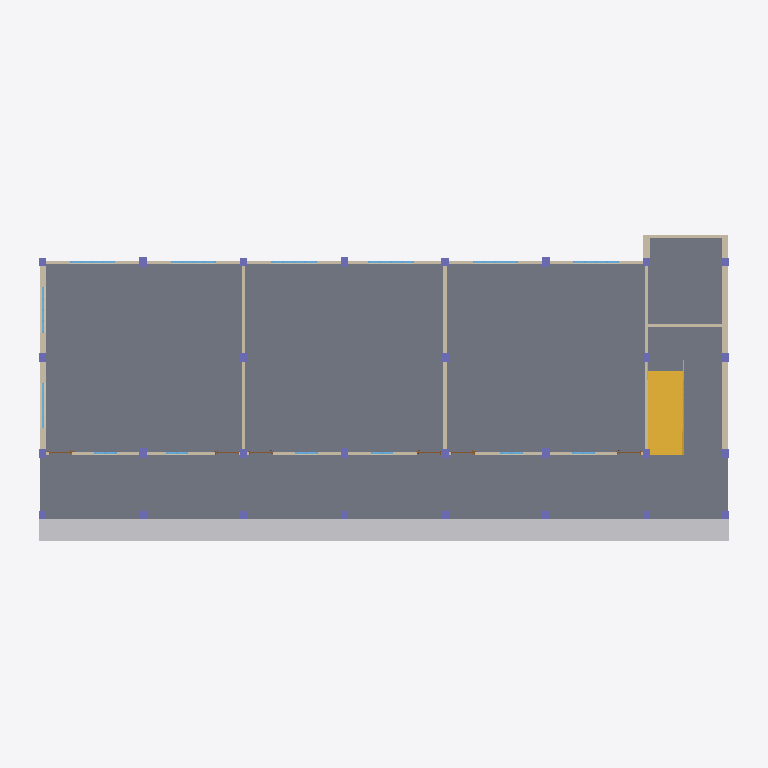
Plan cut of the same IFC building model at storey 'Level 2' (level 0.61 m, cut at 2.01 m), seen from above with north up, elements coloured by IFC class: 29 columns (violet), 26 walls (beige), 14 windows (light blue), 6 doors (brown), 1 slab (grey), 1 other element (light grey), 1 stair (yellow). Cut surfaces are drawn darker.
Extent 28.7 m × 12.7 m × 14.0 m (x, y, z). Storeys (8): Level 1 at 0.00 m; Level 2 at 0.61 m; Level 3 at 4.12 m; Level 3.1 at 4.27 m; Level 4 at 7.77 m; Level 4.1 at 7.92 m; Level 5 at 11.43 m; Level 5.1 at 11.58 m. Elements (327): 131 IfcWallStandardCase, 87 IfcColumn, 42 IfcWindow, 19 IfcDoor, 19 IfcFurnishingElement, 18 IfcRailing, 7 IfcRoof, 3 IfcStair, 1 IfcSlab.

HEADER;
FILE_DESCRIPTION(('ViewDefinition [CoordinationView_V2.0]'),'2;1');
FILE_NAME('Project Number','2021-04-19T15:41:11',(''),(''),'The EXPRESS Data Manager Version 5.02.0100.07 : 28 Aug 2013','21.1.11.27 - Exporter 21.1.11.27 - Alternate UI 21.1.11.27','');
FILE_SCHEMA(('IFC2X3'));
ENDSEC;
DATA;
#127=IFCPROJECT('0AaJYCaRf4mufxI2H9Wg9n',#41,'Project Number',$,$,'Project Name','Project Status',(#119),#114);
#192=IFCSITE('0AaJYCaRf4mufxI2H9Wg9p',#41,'Default',$,$,#191,$,$,.ELEMENT.,$,$,$,$,$);
#137=IFCBUILDING('0AaJYCaRf4mufxI2H9Wg9m',#41,'',$,$,#32,$,'',.ELEMENT.,$,$,$);
#146=IFCBUILDINGSTOREY('0AaJYCaRf4mufxI2IsVLsV',#41,'Level 1',$,'Level:1/4" Head',#144,$,'Level 1',.ELEMENT.,0.0);
#152=IFCBUILDINGSTOREY('0AaJYCaRf4mufxI2IsVNjR',#41,'Level 2',$,'Level:1/4" Head',#151,$,'Level 2',.ELEMENT.,2.00000000000083);
#158=IFCBUILDINGSTOREY('0AaJYCaRf4mufxI2IsUP85',#41,'Level 3',$,'Level:1/4" Head',#157,$,'Level 3',.ELEMENT.,13.5000000000013);
#164=IFCBUILDINGSTOREY('0AaJYCaRf4mufxI2IsUP8f',#41,'Level 3.1',$,'Level:1/4" Head',#163,$,'Level 3.1',.ELEMENT.,14.0000000000013);
#170=IFCBUILDINGSTOREY('0AaJYCaRf4mufxI2IsUOsq',#41,'Level 4',$,'Level:1/4" Head',#169,$,'Level 4',.ELEMENT.,25.5000000000013);
#176=IFCBUILDINGSTOREY('0AaJYCaRf4mufxI2IsUOqz',#41,'Level 4.1',$,'Level:1/4" Head',#175,$,'Level 4.1',.ELEMENT.,26.0000000000013);
#182=IFCBUILDINGSTOREY('0AaJYCaRf4mufxI2IsUOpb',#41,'Level 5',$,'Level:1/4" Head',#181,$,'Level 5',.ELEMENT.,37.5000000000013);
#188=IFCBUILDINGSTOREY('0AaJYCaRf4mufxI2IsUOn2',#41,'Level 5.1',$,'Level:1/4" Head',#187,$,'Level 5.1',.ELEMENT.,38.0000000000013);
#15147=IFCSLAB('3Y3EnB2OTAixGuJHHEu_jv',#41,'Floor:2'':336115',$,'Floor:2''',#15114,#15145,'336115',.FLOOR.);
#15259=IFCFURNISHINGELEMENT('2TQxj_0nHA0PuolA5lg9zV',#41,'Casework 1:Casework 1:337024',$,'Casework 1:Casework 1',#15258,#15255,'337024');
#11097=IFCSTAIR('1LMU$FcsjEf9Cb8zWDe5iL',#41,'Assembled Stair:Stair:332168',$,'Assembled Stair:7" max riser 11" tread 2',#11096,$,'332168',.HALF_TURN_STAIR.);
#3502=IFCWALLSTANDARDCASE('39tGTocNn928y7iQ2_x5EL',#41,'Basic Wall:10":324421',$,'Basic Wall:10"',#3482,#3500,'324421');
#3559=IFCWALLSTANDARDCASE('39tGTocNn928y7iQ2_x5DQ',#41,'Basic Wall:10":324490',$,'Basic Wall:10"',#3539,#3557,'324490');
#2451=IFCWALLSTANDARDCASE('39tGTocNn928y7iQ2_x4m5',#41,'Basic Wall:10":322773',$,'Basic Wall:10"',#2431,#2449,'322773');
#2362=IFCWALLSTANDARDCASE('39tGTocNn928y7iQ2_x4ov',#41,'Basic Wall:10":322665',$,'Basic Wall:10"',#2340,#2360,'322665');
#3046=IFCWALLSTANDARDCASE('39tGTocNn928y7iQ2_x53o',#41,'Basic Wall:Generic - 5":323618',$,'Basic Wall:Generic - 5"',#3026,#3044,'323618');
#3103=IFCWALLSTANDARDCASE('39tGTocNn928y7iQ2_x52U',#41,'Basic Wall:Generic - 5":323662',$,'Basic Wall:Generic - 5"',#3083,#3101,'323662');
#2932=IFCWALLSTANDARDCASE('39tGTocNn928y7iQ2_x4z2',#41,'Basic Wall:Generic - 5":323474',$,'Basic Wall:Generic - 5"',#2912,#2930,'323474');
#2989=IFCWALLSTANDARDCASE('39tGTocNn928y7iQ2_x4yr',#41,'Basic Wall:Generic - 5":323557',$,'Basic Wall:Generic - 5"',#2969,#2987,'323557');
#3160=IFCWALLSTANDARDCASE('39tGTocNn928y7iQ2_x51W',#41,'Basic Wall:Generic - 5":323760',$,'Basic Wall:Generic - 5"',#3140,#3158,'323760');
#3217=IFCWALLSTANDARDCASE('39tGTocNn928y7iQ2_x50k',#41,'Basic Wall:Generic - 5":323838',$,'Basic Wall:Generic - 5"',#3197,#3215,'323838');
#15077=IFCWALLSTANDARDCASE('3Y3EnB2OTAixGuJHHEu_iB',#41,'Basic Wall:Generic - 5":336001',$,'Basic Wall:Generic - 5"',#15057,#15075,'336001');
#2875=IFCWALLSTANDARDCASE('39tGTocNn928y7iQ2_x4$D',#41,'Basic Wall:Generic - 5":323357',$,'Basic Wall:Generic - 5"',#2855,#2873,'323357');
#2647=IFCWALLSTANDARDCASE('39tGTocNn928y7iQ2_x4x4',#41,'Basic Wall:Generic - 5":323092',$,'Basic Wall:Generic - 5"',#2627,#2645,'323092');
#2508=IFCWALLSTANDARDCASE('39tGTocNn928y7iQ2_x4s2',#41,'Basic Wall:Generic - 5":322898',$,'Basic Wall:Generic - 5"',#2488,#2506,'322898');
#2590=IFCWALLSTANDARDCASE('39tGTocNn928y7iQ2_x4ra',#41,'Basic Wall:Generic - 5":322996',$,'Basic Wall:Generic - 5"',#2570,#2588,'322996');
#2761=IFCWALLSTANDARDCASE('39tGTocNn928y7iQ2_x4vP',#41,'Basic Wall:Generic - 5":323209',$,'Basic Wall:Generic - 5"',#2741,#2759,'323209');
#2704=IFCWALLSTANDARDCASE('39tGTocNn928y7iQ2_x4w7',#41,'Basic Wall:Generic - 5":323159',$,'Basic Wall:Generic - 5"',#2684,#2702,'323159');
#2818=IFCWALLSTANDARDCASE('39tGTocNn928y7iQ2_x4uz',#41,'Basic Wall:Generic - 5":323309',$,'Basic Wall:Generic - 5"',#2798,#2816,'323309');
#3274=IFCWALLSTANDARDCASE('39tGTocNn928y7iQ2_x55y',#41,'Basic Wall:Generic - 5":324012',$,'Basic Wall:Generic - 5"',#3254,#3272,'324012');
#3787=IFCWALLSTANDARDCASE('39tGTocNn928y7iQ2_x5Gm',#41,'Basic Wall:Generic - 5":324832',$,'Basic Wall:Generic - 5"',#3767,#3785,'324832');
#3331=IFCWALLSTANDARDCASE('39tGTocNn928y7iQ2_x54E',#41,'Basic Wall:Generic - 5":324062',$,'Basic Wall:Generic - 5"',#3311,#3329,'324062');
#3730=IFCWALLSTANDARDCASE('39tGTocNn928y7iQ2_x5HI',#41,'Basic Wall:Generic - 5":324738',$,'Basic Wall:Generic - 5"',#3710,#3728,'324738');
#3388=IFCWALLSTANDARDCASE('39tGTocNn928y7iQ2_x5Bo',#41,'Basic Wall:Generic - 5":324130',$,'Basic Wall:Generic - 5"',#3368,#3386,'324130');
#3445=IFCWALLSTANDARDCASE('39tGTocNn928y7iQ2_x5Aw',#41,'Basic Wall:Generic - 5":324202',$,'Basic Wall:Generic - 5"',#3425,#3443,'324202');
#3616=IFCWALLSTANDARDCASE('39tGTocNn928y7iQ2_x5Cw',#41,'Basic Wall:10":324586',$,'Basic Wall:10"',#3596,#3614,'324586');
#3673=IFCWALLSTANDARDCASE('39tGTocNn928y7iQ2_x5IM',#41,'Basic Wall:10":324678',$,'Basic Wall:10"',#3653,#3671,'324678');
#14079=IFCWINDOW('1iQ2vZiL9AyOyoiP513_W0',#41,'window6''x4'':window6''x4'':333902',$,'window6''x4'':window6''x4''',#66652,#14073,'333902',4.0,6.0);
#14570=IFCWINDOW('1iQ2vZiL9AyOyoiP513_dA',#41,'window6''x4'':window6''x4'':334212',$,'window6''x4'':window6''x4''',#66764,#14564,'334212',4.0,6.0);
#14601=IFCWINDOW('1iQ2vZiL9AyOyoiP513_cj',#41,'window6''x4'':window6''x4'':334307',$,'window6''x4'':window6''x4''',#66792,#14595,'334307',4.0,6.0);
#14663=IFCWINDOW('1iQ2vZiL9AyOyoiP513_hl',#41,'window6''x4'':window6''x4'':334497',$,'window6''x4'':window6''x4''',#66848,#14657,'334497',4.0,6.0);
#14142=IFCWINDOW('1iQ2vZiL9AyOyoiP513_Wn',#41,'window6''x4'':window6''x4'':333951',$,'window6''x4'':window6''x4''',#66680,#14136,'333951',4.0,6.0);
#14497=IFCWINDOW('1iQ2vZiL9AyOyoiP513_Zt',#41,'window6''x4'':window6''x4'':334009',$,'window6''x4'':window6''x4''',#66708,#14491,'334009',4.0,6.0);
#14539=IFCWINDOW('1iQ2vZiL9AyOyoiP513_aC',#41,'window6''x4'':window6''x4'':334146',$,'window6''x4'':window6''x4''',#66736,#14533,'334146',4.0,6.0);
#14632=IFCWINDOW('1iQ2vZiL9AyOyoiP513_eT',#41,'window6''x4'':window6''x4'':334419',$,'window6''x4'':window6''x4''',#66820,#14626,'334419',4.0,6.0);
#1646=IFCCOLUMN('39tGTocNn928y7iQ2_x4Od',#41,'Rectangular Column:1''x1''4":321271',$,'Rectangular Column:1''x1''4"',#1645,#1642,'321271');
#1719=IFCCOLUMN('39tGTocNn928y7iQ2_x4UG',#41,'Rectangular Column:1''x1''4":321344',$,'Rectangular Column:1''x1''4"',#1718,#1715,'321344');
#1935=IFCCOLUMN('39tGTocNn928y7iQ2_x4WK',#41,'Rectangular Column:1''x1''4":321732',$,'Rectangular Column:1''x1''4"',#1934,#1931,'321732');
#2007=IFCCOLUMN('39tGTocNn928y7iQ2_x4dP',#41,'Rectangular Column:1''x1''4":321801',$,'Rectangular Column:1''x1''4"',#2006,#2003,'321801');
#1485=IFCCOLUMN('39tGTocNn928y7iQ2_x4N8',#41,'Rectangular Column:1''x1''3":320792',$,'Rectangular Column:1''x1''3"',#1484,#1481,'320792');
#2151=IFCCOLUMN('39tGTocNn928y7iQ2_x4hG',#41,'Rectangular Column:1''x1''3":322048',$,'Rectangular Column:1''x1''3"',#2150,#2147,'322048');
#2295=IFCCOLUMN('39tGTocNn928y7iQ2_x4l_',#41,'Rectangular Column:1''x1''3":322350',$,'Rectangular Column:1''x1''3"',#2294,#2291,'322350');
#1197=IFCCOLUMN('39tGTocNn928y7iQ2_x4Fq',#41,'Rectangular Column:1''x1''3":320292',$,'Rectangular Column:1''x1''3"',#1196,#1193,'320292');
#1791=IFCCOLUMN('39tGTocNn928y7iQ2_x4Z0',#41,'Rectangular Column:1''x1''4":321552',$,'Rectangular Column:1''x1''4"',#1790,#1787,'321552');
#1863=IFCCOLUMN('39tGTocNn928y7iQ2_x4Yz',#41,'Rectangular Column:1''x1''4":321645',$,'Rectangular Column:1''x1''4"',#1862,#1859,'321645');
#343=IFCCOLUMN('39tGTocNn928y7iQ2_x7sA',#41,'Rectangular Column:1''x1'':318810',$,'Rectangular Column:1''x1''',#342,#339,'318810');
#553=IFCCOLUMN('39tGTocNn928y7iQ2_x7wc',#41,'Rectangular Column:1''x1'':319094',$,'Rectangular Column:1''x1''',#552,#549,'319094');
#623=IFCCOLUMN('39tGTocNn928y7iQ2_x7ur',#41,'Rectangular Column:1''x1'':319205',$,'Rectangular Column:1''x1''',#622,#619,'319205');
#763=IFCCOLUMN('39tGTocNn928y7iQ2_x7zh',#41,'Rectangular Column:1''x1'':319419',$,'Rectangular Column:1''x1''',#762,#759,'319419');
#1269=IFCCOLUMN('39tGTocNn928y7iQ2_x4CJ',#41,'Rectangular Column:1''x1''3":320451',$,'Rectangular Column:1''x1''3"',#1268,#1265,'320451');
#1574=IFCCOLUMN('39tGTocNn928y7iQ2_x4MV',#41,'Rectangular Column:1''x1''3":320847',$,'Rectangular Column:1''x1''3"',#1573,#1570,'320847');
#836=IFCCOLUMN('39tGTocNn928y7iQ2_x427',#41,'Rectangular Column:1''x1''3":319575',$,'Rectangular Column:1''x1''3"',#835,#832,'319575');
#909=IFCCOLUMN('39tGTocNn928y7iQ2_x47P',#41,'Rectangular Column:1''x1''3":319753',$,'Rectangular Column:1''x1''3"',#908,#905,'319753');
#1125=IFCCOLUMN('39tGTocNn928y7iQ2_x49D',#41,'Rectangular Column:1''x1''3":320157',$,'Rectangular Column:1''x1''3"',#1124,#1121,'320157');
#1413=IFCCOLUMN('39tGTocNn928y7iQ2_x4Hp',#41,'Rectangular Column:1''x1''3":320675',$,'Rectangular Column:1''x1''3"',#1412,#1409,'320675');
#2079=IFCCOLUMN('39tGTocNn928y7iQ2_x4b$',#41,'Rectangular Column:1''x1''3":321967',$,'Rectangular Column:1''x1''3"',#2078,#2075,'321967');
#2223=IFCCOLUMN('39tGTocNn928y7iQ2_x4ft',#41,'Rectangular Column:1''x1''3":322215',$,'Rectangular Column:1''x1''3"',#2222,#2219,'322215');
#265=IFCCOLUMN('39tGTocNn928y7iQ2_x7iZ',#41,'Rectangular Column:1''x1'':318451',$,'Rectangular Column:1''x1''',#263,#258,'318451');
#413=IFCCOLUMN('39tGTocNn928y7iQ2_x7ri',#41,'Rectangular Column:1''x1'':318908',$,'Rectangular Column:1''x1''',#412,#409,'318908');
#483=IFCCOLUMN('39tGTocNn928y7iQ2_x7xn',#41,'Rectangular Column:1''x1'':319009',$,'Rectangular Column:1''x1''',#482,#479,'319009');
#693=IFCCOLUMN('39tGTocNn928y7iQ2_x7_5',#41,'Rectangular Column:1''x1'':319317',$,'Rectangular Column:1''x1''',#692,#689,'319317');
#981=IFCCOLUMN('39tGTocNn928y7iQ2_x45U',#41,'Rectangular Column:1''x1''3":319886',$,'Rectangular Column:1''x1''3"',#980,#977,'319886');
#1053=IFCCOLUMN('39tGTocNn928y7iQ2_x44a',#41,'Rectangular Column:1''x1''3":319988',$,'Rectangular Column:1''x1''3"',#1052,#1049,'319988');
#1341=IFCCOLUMN('39tGTocNn928y7iQ2_x4J4',#41,'Rectangular Column:1''x1''3":320532',$,'Rectangular Column:1''x1''3"',#1340,#1337,'320532');
#14865=IFCWINDOW('3Y3EnB2OTAixGuJHHEuzLt',#41,'WINDOW 3''X4'':WINDOW 3''X4'':335613',$,'WINDOW 3''X4'':WINDOW 3''X4''',#67178,#14859,'335613',4.0,3.0);
#14939=IFCWINDOW('3Y3EnB2OTAixGuJHHEuzJ7',#41,'WINDOW 3''X4'':WINDOW 3''X4'':335693',$,'WINDOW 3''X4'':WINDOW 3''X4''',#66904,#14933,'335693',4.0,3.0);
#15001=IFCWINDOW('3Y3EnB2OTAixGuJHHEuzGg',#41,'WINDOW 3''X4'':WINDOW 3''X4'':335776',$,'WINDOW 3''X4'':WINDOW 3''X4''',#67014,#14995,'335776',4.0,3.0);
#15032=IFCWINDOW('3Y3EnB2OTAixGuJHHEuzHV',#41,'WINDOW 3''X4'':WINDOW 3''X4'':335829',$,'WINDOW 3''X4'':WINDOW 3''X4''',#67068,#15026,'335829',4.0,3.0);
#14908=IFCWINDOW('3Y3EnB2OTAixGuJHHEuzIM',#41,'WINDOW 3''X4'':WINDOW 3''X4'':335644',$,'WINDOW 3''X4'':WINDOW 3''X4''',#67122,#14902,'335644',4.0,3.0);
#14970=IFCWINDOW('3Y3EnB2OTAixGuJHHEuzGA',#41,'WINDOW 3''X4'':WINDOW 3''X4'':335744',$,'WINDOW 3''X4'':WINDOW 3''X4''',#66958,#14964,'335744',4.0,3.0);
#10933=IFCDOOR('3MFmlkTBT77gJiDuh36l5k',#41,'Door-Interior-Single-3_Panel_Vert-Wood:Door-Interior-Single-3_Panel_Vert-Wood 2:330695',$,'Door-Interior-Single-3_Panel_Vert-Wood:Door-Interior-Single-3_Panel_Vert-Wood 2',#67096,#10927,'330695',6.75,3.16666666666788);
#10976=IFCDOOR('3MFmlkTBT77gJiDuh36lRj',#41,'Door-Interior-Single-3_Panel_Vert-Wood:Door-Interior-Single-3_Panel_Vert-Wood 2:330820',$,'Door-Interior-Single-3_Panel_Vert-Wood:Door-Interior-Single-3_Panel_Vert-Wood 2',#66878,#10970,'330820',6.75,3.16666666666788);
#11008=IFCDOOR('3MFmlkTBT77gJiDuh36lRT',#41,'Door-Interior-Single-3_Panel_Vert-Wood:Door-Interior-Single-3_Panel_Vert-Wood 2:330868',$,'Door-Interior-Single-3_Panel_Vert-Wood:Door-Interior-Single-3_Panel_Vert-Wood 2',#66932,#11002,'330868',6.75,3.16666666666788);
#11072=IFCDOOR('3MFmlkTBT77gJiDuh36lPN',#41,'Door-Interior-Single-3_Panel_Vert-Wood:Door-Interior-Single-3_Panel_Vert-Wood 2:331006',$,'Door-Interior-Single-3_Panel_Vert-Wood:Door-Interior-Single-3_Panel_Vert-Wood 2',#67042,#11066,'331006',6.75,3.16666666666788);
#11040=IFCDOOR('3MFmlkTBT77gJiDuh36lOH',#41,'Door-Interior-Single-3_Panel_Vert-Wood:Door-Interior-Single-3_Panel_Vert-Wood 2:330936',$,'Door-Interior-Single-3_Panel_Vert-Wood:Door-Interior-Single-3_Panel_Vert-Wood 2',#66988,#11034,'330936',6.75,3.16666666666788);
#7378=IFCDOOR('3MFmlkTBT77gJiDuh36l4c',#41,'Door-Interior-Single-3_Panel_Vert-Wood:Door-Interior-Single-3_Panel_Vert-Wood 2:330639',$,'Door-Interior-Single-3_Panel_Vert-Wood:Door-Interior-Single-3_Panel_Vert-Wood 2',#67152,#7372,'330639',6.75,3.16666666666788);
ENDSEC;